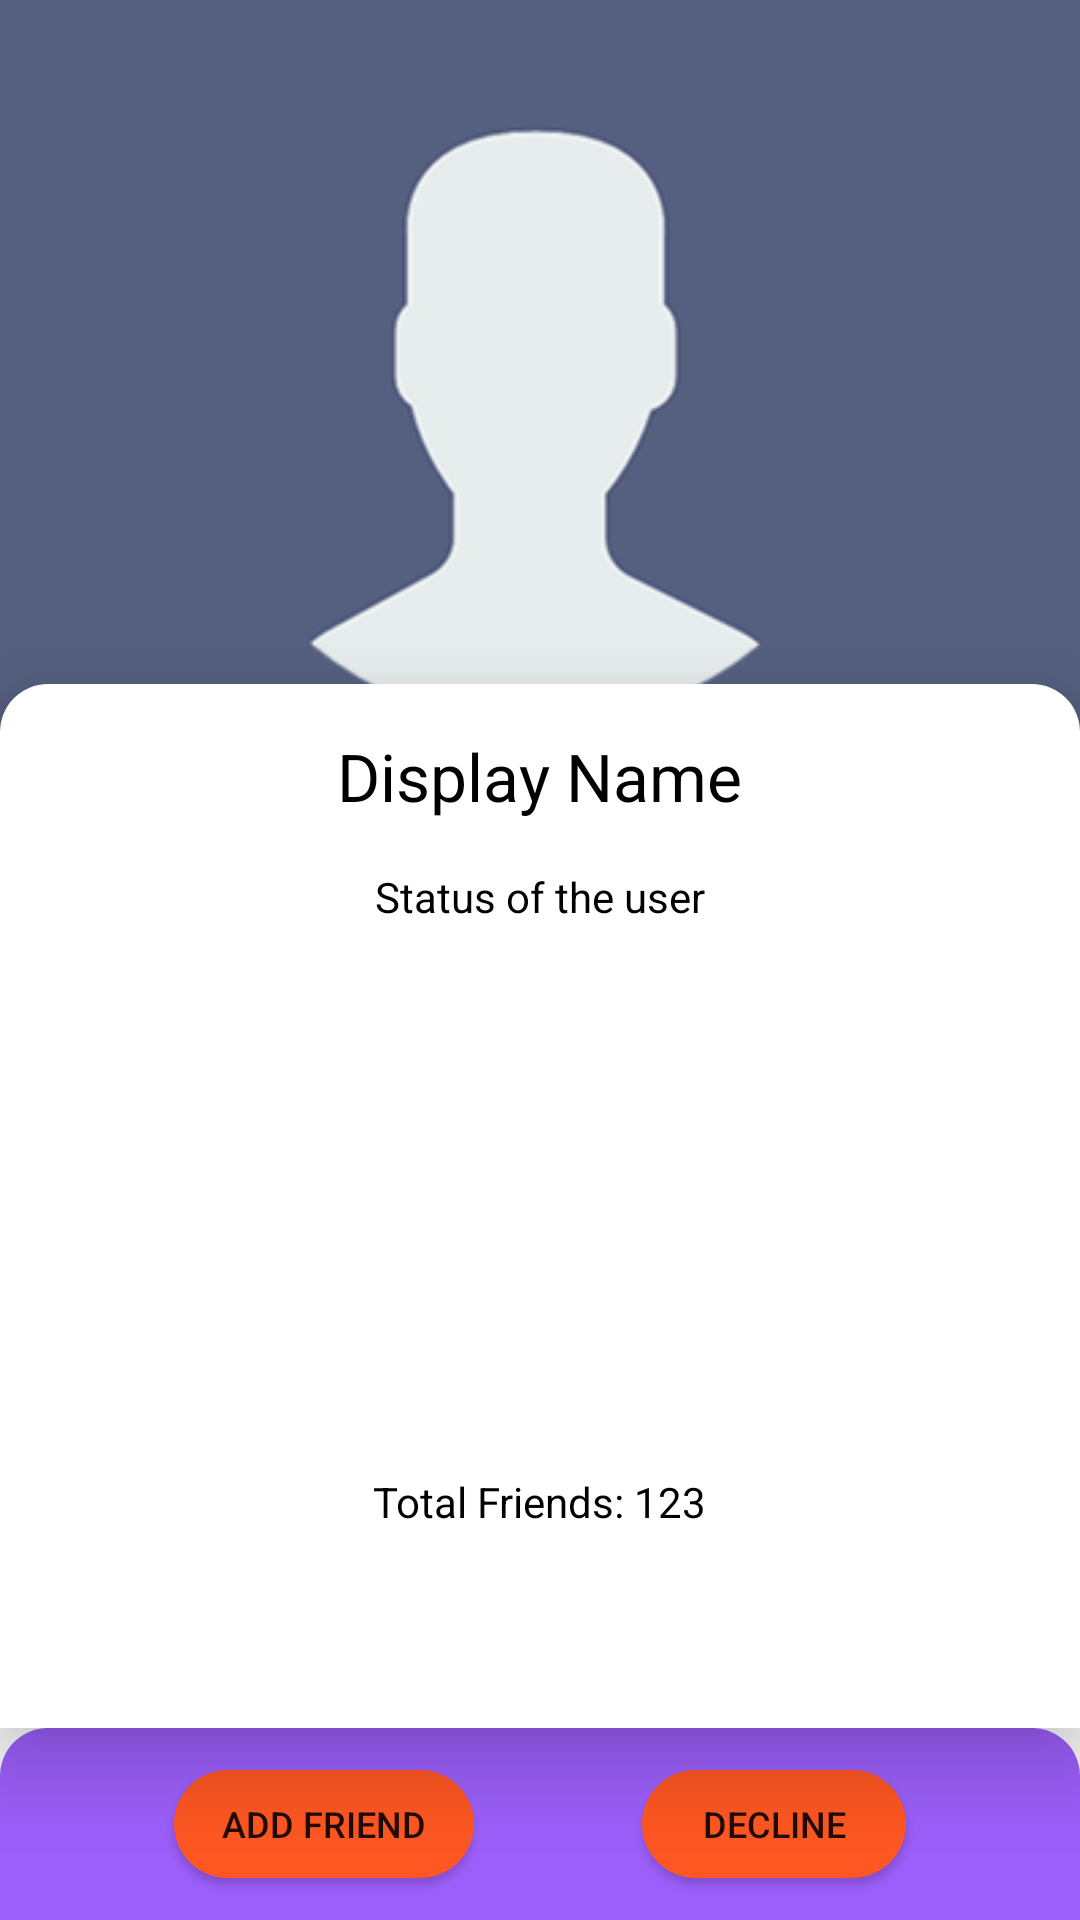

Android layout source for this screen:
<!-- AndroidManifest.xml: application theme AppTheme -->
<!-- res/layout/activity_profile_2.xml -->
<?xml version="1.0" encoding="utf-8"?>
<RelativeLayout xmlns:android="http://schemas.android.com/apk/res/android"
    xmlns:app="http://schemas.android.com/apk/res-auto"
    xmlns:tools="http://schemas.android.com/tools"
    android:layout_width="match_parent"
    android:layout_height="match_parent"
    tools:context="soumyadeb.raven.ui.ProfileActivity">
    
    <ImageView
        android:layout_width="match_parent"
        android:layout_height="256dp"
        android:id="@+id/img_profile"
        android:scaleType="centerCrop"
        android:background="#556080"
        android:src="@drawable/ic_profile_img"
        />
    <RelativeLayout
        android:layout_width="match_parent"
        android:layout_height="match_parent"
        android:layout_marginTop="228dp"
        android:elevation="16dp"
        android:background="@drawable/back_profile_white"
        android:layout_above="@+id/buttton_group"
        >
        <TextView
            android:id="@+id/text_display_name"
            android:layout_width="wrap_content"
            android:layout_height="wrap_content"
            android:textAppearance="?android:textAppearanceLarge"
            android:textColor="@android:color/black"
            android:layout_centerHorizontal="true"
            android:layout_marginTop="16dp"
            android:gravity="center"
            android:text="Display Name" />

        <TextView
            android:layout_width="wrap_content"
            android:layout_height="wrap_content"
            android:maxHeight="86dp"
            android:text="Status of the user"
            android:gravity="center"
            android:id="@+id/text_status"
            android:layout_centerHorizontal="true"
            android:textColor="@android:color/black"
            android:layout_marginTop="16dp"
            android:textAppearance="?android:textAppearanceSmall"
            android:layout_below="@+id/text_display_name"
            />

        <TextView
            android:layout_width="wrap_content"
            android:layout_height="wrap_content"
            android:text="Total Friends: 123"
            android:textColor="@android:color/black"
            android:layout_centerHorizontal="true"
            android:id="@+id/text_total_frnds"
            android:layout_marginBottom="66dp"
            android:layout_alignParentBottom="true"
            />

    </RelativeLayout>
    <LinearLayout
        android:layout_width="match_parent"
        android:layout_height="64dp"
        android:id="@+id/buttton_group"
        android:gravity="center"
        android:orientation="horizontal"
        android:background="@drawable/back_profile"
        android:layout_alignParentBottom="true"

        >

        <Button
            android:layout_width="wrap_content"
            android:layout_height="36dp"
            android:textSize="12sp"
            android:paddingLeft="16dp"
            android:paddingRight="16dp"
            android:id="@+id/send_frnd_req"
            android:layout_marginEnd="28dp"
            android:background="@drawable/back_send_req"
            android:text="Add friend"
            />

        <Button
            android:layout_width="wrap_content"
            android:layout_height="36dp"
            android:textSize="12sp"
            android:paddingLeft="16dp"
            android:paddingRight="16dp"
            android:id="@+id/decline_frnd_req"
            android:layout_marginStart="28dp"
            android:background="@drawable/back_send_req"
            android:text="Decline"
            />

    </LinearLayout>

</RelativeLayout>
<!-- resources referenced by this layout -->
<resources>
  <!-- drawable back_profile (drawable) -->
  <?xml version="1.0" encoding="utf-8"?>
  <shape xmlns:android="http://schemas.android.com/apk/res/android">
      <corners android:topLeftRadius="16dp"
          android:topRightRadius="16dp"/>
      <solid android:color="@color/colorPrimary"/>
  </shape>
  <!-- drawable back_profile_white (drawable-xxxhdpi) -->
  <?xml version="1.0" encoding="utf-8"?>
  <shape xmlns:android="http://schemas.android.com/apk/res/android">
      <corners android:topLeftRadius="16dp"
          android:topRightRadius="16dp"/>
      <solid android:color="@android:color/white"/>
  </shape>
  <!-- drawable back_send_req (drawable) -->
  <?xml version="1.0" encoding="utf-8"?>
  <selector xmlns:android="http://schemas.android.com/apk/res/android">
      <item android:state_pressed="false">
          <shape android:shape="rectangle">
              <solid android:color="@color/colorAccent"/>
              <corners android:radius="50dp"/>
          </shape>
      </item>
  
      <item android:state_pressed="true">
          <shape android:shape="rectangle">
              <stroke android:color="@color/colorAccent"
                  android:width="1dp"/>
              <solid android:color="@android:color/white"/>
              <corners android:radius="50dp"/>
  
          </shape>
      </item>
  </selector>
  <!-- drawable ic_profile_img: png bitmap (drawable, 27576 bytes) -->
  <style name="AppTheme" parent="Theme.AppCompat.Light.NoActionBar">
          
          <item name="colorPrimary">@color/colorPrimary</item>
          <item name="colorPrimaryDark">@color/colorPrimaryDark</item>
          <item name="colorAccent">@color/colorAccent</item>
      </style>
  <color name="colorPrimary">#9D5FFC</color>
  <color name="colorAccent">#FF5722</color>
  <color name="colorPrimaryDark">#a7a5a9</color>
</resources>
